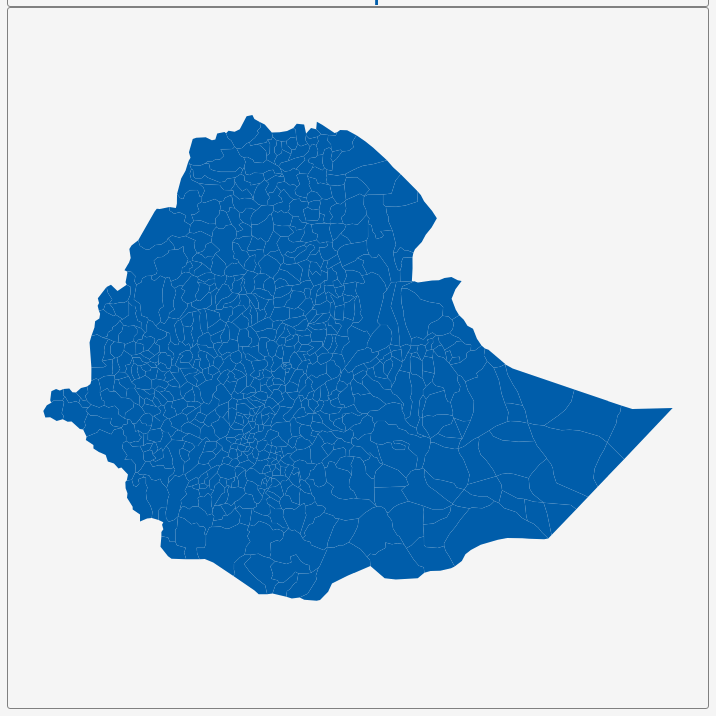
D3 v3 page, settled after 360 driven frames (6 s of simulated time); the page loaded 1 data file(s).


        var dim = 700;
        const center = {
            "lng": 40.4802,
            "lat": 9.1855
        };
        var scale = 2679;

        var title = document.getElementById('title');
        title.style.width = dim;
        title.style.marginLeft = "calc(50% - " + (dim / 2) + "px)";
        var map = document.getElementById('map')
        map.style.width = dim;
        map.style.marginLeft = "calc(50% - " + (dim / 2) + "px)";

        var tooltip = d3
            .select("#map")
            .append("div")
            .attr("class", "tooltip")
            .attr("opacity", 0);
        var width = dim,
            height = dim;

        var svg = d3.select("#map")
            .append("svg")
            .attr("width", width)
            .attr("height", height);

        scale = scale * .9;// to give 5% padding on each side
        var projection = d3.geo.mercator()
            .center([center.lng, center.lat])
            .scale(scale)
            .translate([width / 2, height / 2]);
        var geoPath = d3.geo.path()
            .projection(projection);

        var g = svg.append("g");
        d3.json("geosource.json", function (json) {
            g.selectAll("path")
                .data(json.features)
                .enter()
                .append("path")
                .attr("d", geoPath)
                .attr("class", "polygon")
                .on("mouseover", mouseover)
                .on("mouseout", mouseout)
                .on("mousemove", mousemove);

            svg.call(d3.behavior.zoom().on("zoom", () => {
                g.attr("transform", "translate(" + d3.event.translate.join(",") + ")scale(" + d3.event.scale + ")");
            }));
        });
        function mouseover(d) {
            d3.select(this).attr("class", "hover");
            tooltip.style("opacity", 0.9);
            tooltip.html((d.properties.NAME_3 && "<b>" + d.properties.NAME_3 + "</b><br>" || '') +
                (d.properties.ENGTYPE_3 && d.properties.ENGTYPE_3 + "<br>" || '') +
                (d.properties.NAME_2 && d.properties.NAME_2 + "<br>" || '') +
                (d.properties.NAME_1 && d.properties.NAME_1));
        }
        function mouseout(d) {
            d3.select(this).attr("class", "polygon");
            tooltip.style("opacity", 0);
        }
        function mousemove(d) {
            tooltip.style({
                left: function () {
                    if (d3.event.pageX > 800) {
                        return d3.event.pageX - 180 + "px";
                    } else {
                        return d3.event.pageX + 23 + "px";
                    }
                },
                top: d3.event.pageY - 20 + "px",
            });
        }
    

### data: geosource.json
{
 "type": "FeatureCollection",
 "features": [
  {
   "type": "Feature",
   "geometry": {
    "type": "Polygon",
    "coordinates": "[... 1 items]"
   },
   "properties": {
    "GID_0": "ETH",
    "NAME_0": "Ethiopia",
    "GID_1": "ETH.1_1",
    "NAME_1": "Addis Abeba",
    "NL_NAME_1": "",
    "GID_2": "ETH.1.1_1",
    "NAME_2": "Addis Abeba",
    "NL_NAME_2": "",
    "GID_3": "ETH.1.1.1_1",
    "NAME_3": "Addis Ketema",
    "VARNAME_3": "",
    "NL_NAME_3": "",
    "TYPE_3": "Woreda",
    "ENGTYPE_3": "District",
    "CC_3": "140108",
    "HASC_3": ""
   }
  },
  {
   "type": "Feature",
   "geometry": {
    "type": "Polygon",
    "coordinates": "[... 1 items]"
   },
   "properties": {
    "GID_0": "ETH",
    "NAME_0": "Ethiopia",
    "GID_1": "ETH.1_1",
    "NAME_1": "Addis Abeba",
    "NL_NAME_1": "",
    "GID_2": "ETH.1.1_1",
    "NAME_2": "Addis Abeba",
    "NL_NAME_2": "",
    "GID_3": "ETH.1.1.2_1",
    "NAME_3": "Akaki - Kalit",
    "VARNAME_3": "",
    "NL_NAME_3": "",
    "TYPE_3": "Woreda",
    "ENGTYPE_3": "District",
    "CC_3": "140101",
    "HASC_3": ""
   }
  },
  {
   "type": "Feature",
   "geometry": {
    "type": "Polygon",
    "coordinates": "[... 1 items]"
   },
   "properties": {
    "GID_0": "ETH",
    "NAME_0": "Ethiopia",
    "GID_1": "ETH.1_1",
    "NAME_1": "Addis Abeba",
    "NL_NAME_1": "",
    "GID_2": "ETH.1.1_1",
    "NAME_2": "Addis Abeba",
    "NL_NAME_2": "",
    "GID_3": "ETH.1.1.3_1",
    "NAME_3": "Arada",
    "VARNAME_3": "",
    "NL_NAME_3": "",
    "TYPE_3": "Woreda",
    "ENGTYPE_3": "District",
    "CC_3": "140109",
    "HASC_3": ""
   }
  },
  {
   "type": "Feature",
   "geometry": {
    "type": "Polygon",
    "coordinates": "[... 1 items]"
   },
   "properties": {
    "GID_0": "ETH",
    "NAME_0": "Ethiopia",
    "GID_1": "ETH.1_1",
    "NAME_1": "Addis Abeba",
    "NL_NAME_1": "",
    "GID_2": "ETH.1.1_1",
    "NAME_2": "Addis Abeba",
    "NL_NAME_2": "",
    "GID_3": "ETH.1.1.4_1",
    "NAME_3": "Bole",
    "VARNAME_3": "",
    "NL_NAME_3": "",
    "TYPE_3": "Woreda",
    "ENGTYPE_3": "District",
    "CC_3": "140104",
    "HASC_3": ""
   }
  },
  {
   "type": "Feature",
   "geometry": {
    "type": "Polygon",
    "coordinates": "[... 1 items]"
   },
   "properties": {
    "GID_0": "ETH",
    "NAME_0": "Ethiopia",
    "GID_1": "ETH.1_1",
    "NAME_1": "Addis Abeba",
    "NL_NAME_1": "",
    "GID_2": "ETH.1.1_1",
    "NAME_2": "Addis Abeba",
    "NL_NAME_2": "",
    "GID_3": "ETH.1.1.5_1",
    "NAME_3": "Gulele",
    "VARNAME_3": "",
    "NL_NAME_3": "",
    "TYPE_3": "Woreda",
    "ENGTYPE_3": "District",
    "CC_3": "140110",
    "HASC_3": ""
   }
  },
  {
   "type": "Feature",
   "geometry": {
    "type": "Polygon",
    "coordinates": "[... 1 items]"
   },
   "properties": {
    "GID_0": "ETH",
    "NAME_0": "Ethiopia",
    "GID_1": "ETH.1_1",
    "NAME_1": "Addis Abeba",
    "NL_NAME_1": "",
    "GID_2": "ETH.1.1_1",
    "NAME_2": "Addis Abeba",
    "NL_NAME_2": "",
    "GID_3": "ETH.1.1.6_1",
    "NAME_3": "Kirkos",
    "VARNAME_3": "",
    "NL_NAME_3": "",
    "TYPE_3": "Woreda",
    "ENGTYPE_3": "District",
    "CC_3": "140106",
    "HASC_3": ""
   }
  },
  {
   "type": "Feature",
   "geometry": {
    "type": "Polygon",
    "coordinates": "[... 1 items]"
   },
   "properties": {
    "GID_0": "ETH",
    "NAME_0": "Ethiopia",
    "GID_1": "ETH.1_1",
    "NAME_1": "Addis Abeba",
    "NL_NAME_1": "",
    "GID_2": "ETH.1.1_1",
    "NAME_2": "Addis Abeba",
    "NL_NAME_2": "",
    "GID_3": "ETH.1.1.7_1",
    "NAME_3": "Kolfe - Keran",
    "VARNAME_3": "",
    "NL_NAME_3": "",
    "TYPE_3": "Woreda",
    "ENGTYPE_3": "District",
    "CC_3": "140103",
    "HASC_3": ""
   }
  },
  {
   "type": "Feature",
   "geometry": {
    "type": "Polygon",
    "coordinates": "[... 1 items]"
   },
   "properties": {
    "GID_0": "ETH",
    "NAME_0": "Ethiopia",
    "GID_1": "ETH.1_1",
    "NAME_1": "Addis Abeba",
    "NL_NAME_1": "",
    "GID_2": "ETH.1.1_1",
    "NAME_2": "Addis Abeba",
    "NL_NAME_2": "",
    "GID_3": "ETH.1.1.8_1",
    "NAME_3": "Lideta",
    "VARNAME_3": "",
    "NL_NAME_3": "",
    "TYPE_3": "Woreda",
    "ENGTYPE_3": "District",
    "CC_3": "140105",
    "HASC_3": ""
   }
  },
  "... 682 more items"
 ]
}